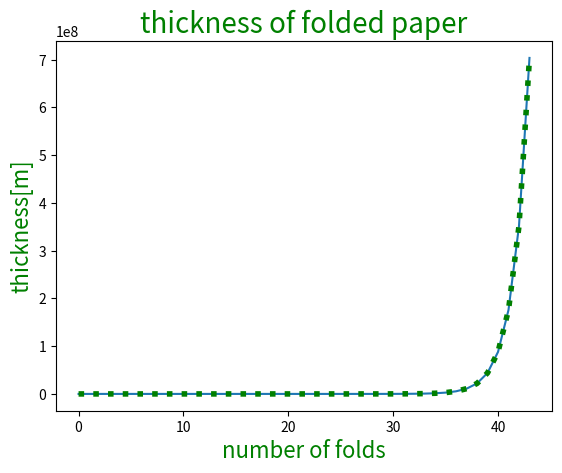

Here is the Python script that generated this plot:

import time
import matplotlib.pyplot as plt

THICKNESS = 0.00008                             #meters

def folded_43times():                           #PROBLEM 1
    folded_thickness = THICKNESS*(2**43)
    print("Thickness: {} meters".format(folded_thickness))

def folded_43times_in_kilometer():              #PROBLEM 2
    folded_thickness = THICKNESS*(2**43)
    print("Thickness: {:.2f} kilometers".format(folded_thickness/1000))  

def folded_43times_using_for():                 #PROBLEM 3
    time = 1
    for i in range(43):
        time *= 2
        if i == 43:
            break
    folded_thickness = THICKNESS*time
    print("Thickness: {} meters".format(folded_thickness))    
    
def time_comparison():                          #PROBLEM 4
    start_function1 = time.time()
    folded_43times()
    elapsed_time_function1 = time.time() - start_function1
    print("time for function 1 : {}[s]".format(elapsed_time_function1)) 

    start_function3 = time.time()
    folded_43times_using_for()
    elapsed_time_function3 = time.time() - start_function3
    print("time for function 2 : {}[s]".format(elapsed_time_function3)) 
    if elapsed_time_function1 < elapsed_time_function3:
        print("\nTime executing loop is longer.")
    elif elapsed_time_function1 > elapsed_time_function3:
        print("\nTime executing loop is shorter.")  
    else:
        print("\nTime executing for both functions is the same.")           

def list_of_folded():                           #PROBLEM 5
    value_list = []
    value_list += [THICKNESS]
    for i in range(1,44):
        folded_thickness = THICKNESS* (2**i)
        value_list += [folded_thickness]
    print("There are {} elements in this list.".format(len(value_list)))

def unmodified_plot_list():                     #PROBLEM 6
    value_list = []
    value_list += [THICKNESS]

    for i in range(1,44):
        folded_thickness = THICKNESS* (2**i)
        value_list += [folded_thickness]    

    plt.title("thickness of folded paper")
    plt.xlabel("number of folds")
    plt.ylabel("thickness[m]")
    plt.plot(value_list)
    plt.show()

def modified_plot_list():                       #PROBLEM 7
    value_list = []
    value_list += [THICKNESS]

    for i in range(1,44):
        folded_thickness = THICKNESS* (2**i)
        value_list += [folded_thickness] 

    plt.title("thickness of folded paper",color='green',fontsize=20)
    plt.xlabel("number of folds",color='green',fontsize=16)
    plt.ylabel("thickness[m]",color='green',fontsize=16)
    plt.plot(value_list,color='green' ,linestyle='dotted',linewidth=4)
    plt.show()      

print("-------ANSWER PROBLEM 1-------")
folded_43times()
print("\n-------ANSWER PROBLEM 2-------")
folded_43times_in_kilometer() 
print("\n-------ANSWER PROBLEM 3-------")
folded_43times_using_for() 
print("\n-------ANSWER PROBLEM 4-------")
time_comparison()
print("\n-------ANSWER PROBLEM 5-------")
list_of_folded()

print("\n-------ANSWER PROBLEM 6-------")
unmodified_plot_list() 
print("\n-------ANSWER PROBLEM 7-------")
modified_plot_list() 
